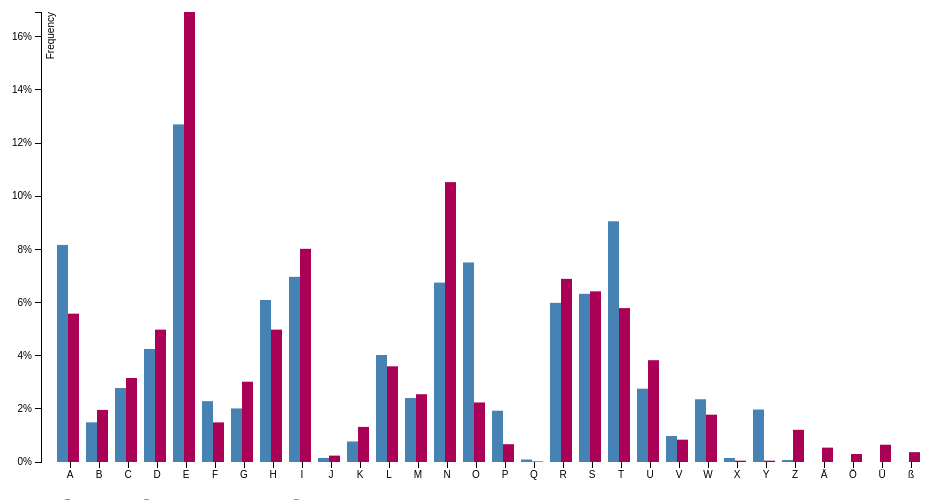
D3 v3 page, settled after 360 driven frames (6 s of simulated time); the page loaded 1 data file(s).


// ── barchart.js
var margin = {top: 20, right: 20, bottom: 30, left: 40},
    width = 960 - margin.left - margin.right,
    height = 500 - margin.top - margin.bottom;

// here we create two scales, the mainX responsible for all letters
var mainX = d3.scale.ordinal()
    .rangeRoundBands([0, width], .1);

// and subX which is reponsible for the two sub bars [english, german]
var subX = d3.scale.ordinal();

var y = d3.scale.linear()
    .range([height, 0]);

var xAxis = d3.svg.axis()
    .scale(mainX)
    .orient("bottom");

var yAxis = d3.svg.axis()
    .scale(y)
    .orient("left")
    .ticks(10, "%");

// select the chart-svg-component from the HTML document, apply new width and
// height and add a group-element in which everything will be drawn (the
// variable svg now references this group element.
var svg = d3.select("#chart")
    .attr("width", width + margin.left + margin.right)
    .attr("height", height + margin.top + margin.bottom)
  .append("g")
    .attr("transform", "translate(" + margin.left + "," + margin.top + ")");

// load the datafile (conversion done by the function type) and create the chart
// when ready
d3.tsv("data_enhanced.tsv", type, function(error, data) {
  // mainX is responsible for all available letters
  mainX.domain(data.map(function(d) { return d.letter; }));
  // subX is for creating two bars
  subX.domain(["english", "german"])
      .rangeRoundBands([0, mainX.rangeBand()], .1);   // available width is the width of one bar from mainX-scale
  y.domain([0, d3.max(data, function(d) { return d.german; })]);

  svg.append("g")
      .attr("class", "x axis")
      .attr("transform", "translate(0," + height + ")")
      .call(xAxis);

  svg.append("g")
      .attr("class", "y axis")
      .call(yAxis)
    .append("text")
      .attr("transform", "rotate(-90)")
      .attr("y", 6)
      .attr("dy", ".71em")
      .style("text-anchor", "end")
      .text("Frequency");

  // create a group element for each datarow
  var groups = svg.selectAll(".bar")
      .data(data)
      .enter().append("g")
      .attr("class", "group");

  // add two rects to each group element
  groups.append("rect")
      .attr("class", "barEN")
      .attr("x", function(d) { return mainX(d.letter); })
      .attr("y", function(d) { return y(d.english); })
      .attr("width", subX.rangeBand())
      .attr("height", function(d) {return height - y(d.english); });
  groups.append("rect")
      .attr("class", "barDE")
      .attr("x", function(d) { return mainX(d.letter) + subX.rangeBand(); })
      .attr("y", function(d) { return y(d.german); })
      .attr("width", subX.rangeBand())
      .attr("height", function(d) { return height - y(d.german); })

  // add the event-listener for the radio-buttons
  d3.selectAll("input").on("change", function() 
  {
    if(this.value === "alphabet") 
    {
	// sort by alphabet
        var sorted = data.sort(function(a,b) { return d3.ascending(a.letter, b.letter) } );
        changeLayout(sorted);
    }
    else if (this.value === "frequencyEN") 
    {
        // sort english letter frequencies
        var sorted = data.sort(function(a,b) { return d3.descending(a.english, b.english) } );
        changeLayout(sorted);
    }
    else
    {
        // sort german letter frequencies
        var sorted = data.sort(function(a,b) { return d3.descending(a.german, b.german) } );
        changeLayout(sorted);
    }
  });

});

function changeLayout(data) {
  // refresh the scales
  mainX.domain(data.map(function(d) { return d.letter; }));
  subX.domain(["english", "german"]).rangeRoundBands([0, mainX.rangeBand()], .1);
  
  // select all the groups
  var groups = svg.selectAll(".group").data(data);

  // and all the bars and apply the new "data" to them
  groups.selectAll(".barEN")
      .transition()
      .attr("x", function(d) { return mainX(d.letter); })
      .attr("y", function(d) { return y(d.english); })
      .attr("width", subX.rangeBand())
      .attr("height", function(d) {return height - y(d.english); });

  groups.selectAll(".barDE")
      .transition()
      .attr("x", function(d) { return mainX(d.letter) + subX.rangeBand(); })
      .attr("y", function(d) { return y(d.german); })
      .attr("width", subX.rangeBand())
      .attr("height", function(d) {return height - y(d.german); });
  
  // also refresh the x-axis
  svg.selectAll(".x.axis")
      .transition()
      .call(xAxis);
}

function type(d) {
  d.english = +d.english;
  d.german = +d.german;
  return d;
}



### data: data_enhanced.tsv
letter	english	german
A	.08167	.0558
B	.01492	.0196
C	.02782	.0316
D	.04253	.0498
E	0.127	.1693
F	.02288	.0149
G	.02015	.0302
H	.06094	.0498
I	.06966	.0802
J	.00153	.0024
K	.00772	.0132
L	.04025	.036
M	.02406	.0255
N	.06749	.1053
O	.07507	.0224
P	.01929	.0067
Q	.00095	.0002
R	.05987	.0689
S	.06327	.0642
T	.09056	.0579
U	.02758	.0383
V	.00978	.0084
W	.02360	.0178
X	.00150	.0005
Y	.01974	.0005
Z	.00074	.0121
Ä	0.0	.0054
Ö	0.0	.003
Ü	0.0	.0065
ß	0.0	.0037